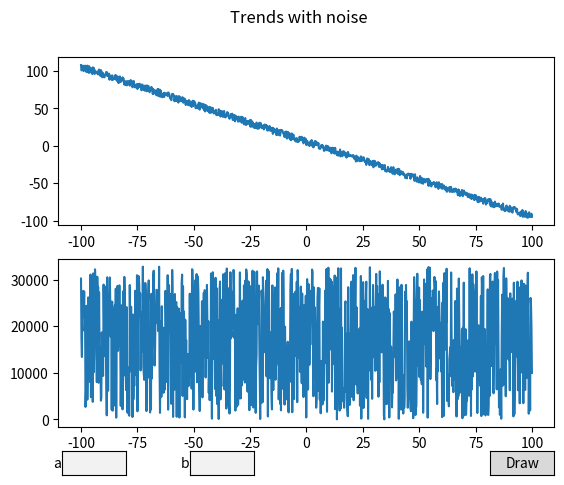

Reproduce this figure in Python.
import numpy as np
import matplotlib.pyplot as plt
from matplotlib.widgets import TextBox, Button
import re
import math
import time

fig, ax = plt.subplots(nrows= 2 , ncols= 1 )
fig.suptitle('Trends with noise')

a = 1
b = 1
pattern = r'[-+]?(?:\d+(?:\.\d*)?|\.\d+)(?:[eE][-+]?\d+)?'

def submit_a(inp):
    global a
    global pattern
    if re.match(pattern, inp):
        a = float(inp)
    else:
        print('incorrect value of a')

def submit_b(inp):
    global b
    global pattern
    if re.match(pattern, inp):
        b = float(inp)
    else:
        print('incorrect value of b')

def draw(event):
    ax[0].cla()
    ax[1].cla()

    t = np.linspace(-100, 100, 1000)
    x_1 = -t * a + b + noise
    x_2 = -t * a + b + my_noise

    ax[0].plot(t, x_1)
    ax[1].plot(t, x_2)
    plt.show()

def lin_rand_arr_flxd(seed,size):
    m = 32768
    a = 23
    b = 12345
    if size==1:
        return math.ceil(math.fmod(a*math.ceil(seed)+b,m))
    r=[0 for i in range(size)]
    r[0]=math.ceil(seed)
    for i in range(1,size):
        r[i]=math.ceil(math.fmod((a*r[i-1]+b),m))
    return r[1:size]

# a parameter Button
axes_textbox_a = plt.axes([0.13, 0.01, 0.1, 0.05])
textbox_title_a = TextBox(axes_textbox_a, "a")
textbox_title_a.on_text_change(submit_a)
textbox_title_a.on_submit(submit_a)

# b parameter Button
axes_textbox_b = plt.axes([0.33, 0.01, 0.1, 0.05])
textbox_title_b = TextBox(axes_textbox_b, "b")
textbox_title_b.on_text_change(submit_b)
textbox_title_b.on_submit(submit_b)

# draw Button
axbutton = fig.add_axes([0.8, 0.01, 0.1, 0.05])
btn = Button(axbutton, 'Draw')
if btn.on_clicked(draw):
    plt.clf()

# default graphs
N = 1000
R = 10
left_border = -100
right_border = 100
t = np.linspace(left_border, right_border, N)
noise = np.random.randint(10, size=(N))
x_1 = -t * a + b + noise

my_noise = lin_rand_arr_flxd(time.time(),1001)
x_2 = -t * a + b + my_noise

ax[0].plot(t, x_1)
ax[1].plot(t, x_2)

plt.show()
